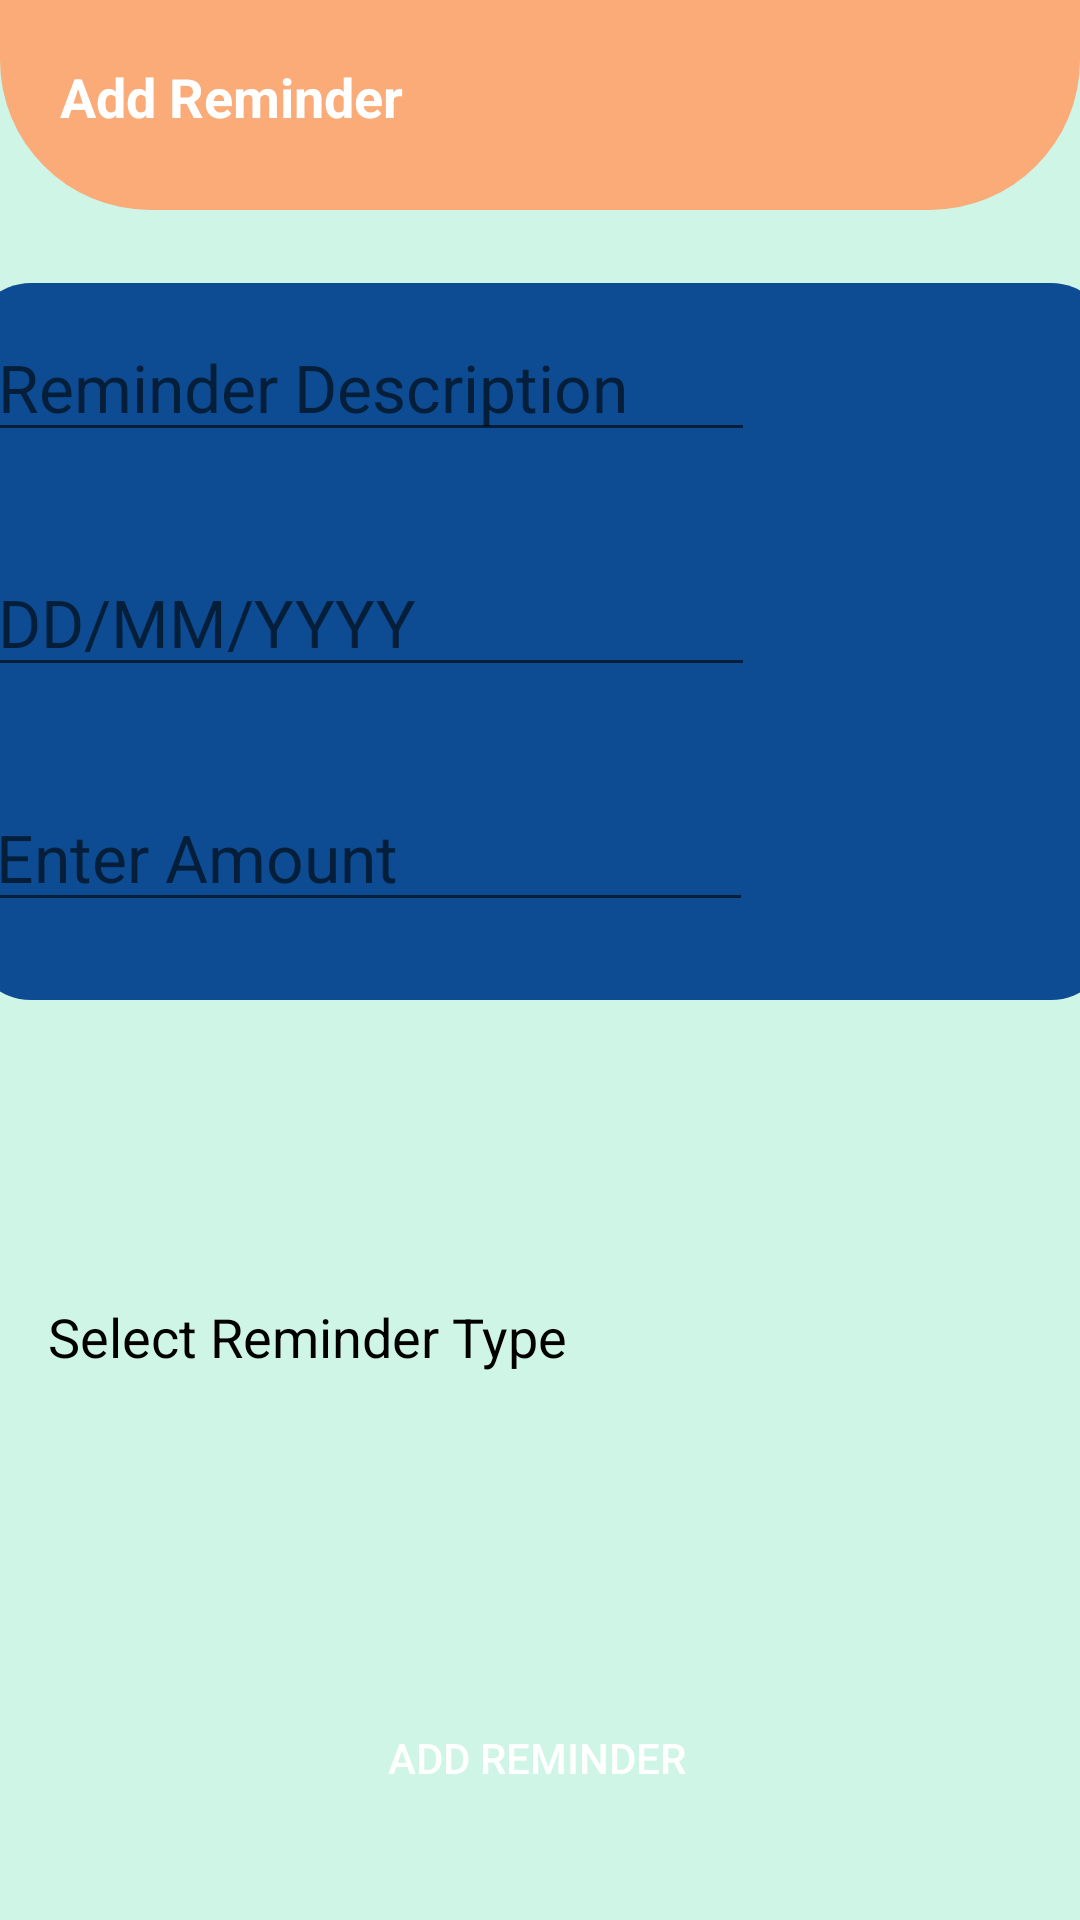

The Android layout XML behind this screen, and the referenced resources:
<!-- AndroidManifest.xml: application theme Theme.SmartSpend -->
<!-- res/layout/activity_add_reminder.xml -->
<?xml version="1.0" encoding="utf-8"?>
<androidx.constraintlayout.widget.ConstraintLayout xmlns:android="http://schemas.android.com/apk/res/android"
    xmlns:app="http://schemas.android.com/apk/res-auto"
    xmlns:tools="http://schemas.android.com/tools"
    android:layout_width="match_parent"
    android:layout_height="match_parent"
    android:background="@color/subtle_mint"
    tools:context=".AddReminder">


    <com.google.android.material.appbar.MaterialToolbar
        android:id="@+id/materialToolbar6"
        android:layout_width="match_parent"
        android:layout_height="70dp"
        android:background="@drawable/head_back"
        android:minHeight="?attr/actionBarSize"
        android:theme="?attr/actionBarTheme"
        app:layout_constraintEnd_toEndOf="parent"
        app:layout_constraintStart_toStartOf="parent"
        app:layout_constraintTop_toTopOf="parent" />

    <com.google.android.material.appbar.MaterialToolbar
        android:id="@+id/materialToolbar4"
        android:layout_width="380dp"
        android:layout_height="239dp"
        android:layout_marginStart="16dp"
        android:layout_marginTop="50dp"
        android:layout_marginEnd="16dp"
        android:background="@drawable/round_co"
        android:minHeight="?attr/actionBarSize"
        android:theme="?attr/actionBarTheme"
        app:layout_constraintEnd_toEndOf="parent"
        app:layout_constraintHorizontal_bias="0.5"
        app:layout_constraintStart_toStartOf="parent"
        app:layout_constraintTop_toBottomOf="@+id/textView27" />

    <TextView
        android:id="@+id/textView27"
        android:layout_width="wrap_content"
        android:layout_height="wrap_content"
        android:layout_marginStart="20dp"
        android:layout_marginTop="20dp"
        android:text="@string/TV_addrem"
        android:textColor="@color/white"
        android:textSize="@dimen/button_H2textsize"
        android:textStyle="bold"
        app:layout_constraintStart_toStartOf="parent"
        app:layout_constraintTop_toTopOf="parent" />

    <EditText
        android:id="@+id/ET_AddReminderDescription"
        android:layout_width="wrap_content"
        android:layout_height="wrap_content"
        android:layout_marginTop="10dp"
        android:ems="10"
        android:inputType="textPersonName"
        android:hint="@string/edt_RemDescription"
        android:textSize="22sp"
        app:layout_constraintEnd_toEndOf="@+id/materialToolbar4"
        app:layout_constraintHorizontal_bias="0.041"
        app:layout_constraintStart_toStartOf="@+id/materialToolbar4"
        app:layout_constraintTop_toTopOf="@+id/materialToolbar4"
        android:textColor="@color/white"/>

    <TextView
        android:id="@+id/textView36"
        android:layout_width="wrap_content"
        android:layout_height="wrap_content"
        android:layout_marginStart="16dp"
        android:layout_marginTop="100dp"
        android:text="@string/TV_selectRem"
        android:textColor="@color/black"
        android:textSize="@dimen/button_H2textsize"
        app:layout_constraintStart_toStartOf="parent"
        app:layout_constraintTop_toBottomOf="@+id/materialToolbar4" />

    <Spinner
        android:id="@+id/AddReminder_spinner"
        android:layout_width="377dp"
        android:layout_height="30dp"
        android:layout_marginStart="16dp"
        android:layout_marginTop="12dp"
        android:layout_marginEnd="16dp"
        app:layout_constraintEnd_toEndOf="parent"
        app:layout_constraintHorizontal_bias="0.0"
        app:layout_constraintStart_toStartOf="parent"
        app:layout_constraintTop_toBottomOf="@+id/textView36" />

    <EditText
        android:id="@+id/ET_AddReminderDate"
        android:layout_width="wrap_content"
        android:layout_height="wrap_content"
        android:layout_marginTop="32dp"
        android:ems="10"
        android:inputType="date"
        android:hint="@string/edt_AddDate"
        android:textSize="22sp"
        app:layout_constraintEnd_toEndOf="@+id/materialToolbar4"
        app:layout_constraintHorizontal_bias="0.041"
        app:layout_constraintStart_toStartOf="@+id/materialToolbar4"
        app:layout_constraintTop_toBottomOf="@+id/ET_AddReminderDescription"
        android:textColor="@color/white"/>

    <androidx.appcompat.widget.AppCompatButton
        android:id="@+id/btn_AddReminder"
        android:layout_width="300dp"
        android:layout_height="wrap_content"
        android:layout_marginStart="16dp"
        android:layout_marginEnd="16dp"
        android:layout_marginBottom="30dp"
        android:text="@string/btn_AddReminder"
        app:layout_constraintBottom_toBottomOf="parent"
        app:layout_constraintEnd_toEndOf="parent"
        app:layout_constraintHorizontal_bias="0.466"
        app:layout_constraintStart_toStartOf="parent"
        android:background="@drawable/round_btn"
        android:textColor="@color/white"/>

    <TextView
        android:id="@+id/error_text_view"
        android:layout_width="191dp"
        android:layout_height="23dp"
        android:layout_marginStart="16dp"
        android:layout_marginTop="36dp"
        android:layout_marginEnd="16dp"
        app:layout_constraintBottom_toTopOf="@+id/btn_AddReminder"
        app:layout_constraintEnd_toEndOf="parent"
        app:layout_constraintStart_toStartOf="parent"
        app:layout_constraintTop_toBottomOf="@+id/AddReminder_spinner"
        app:layout_constraintVertical_bias="0.526" />

    <EditText
        android:id="@+id/ET_ReminderAmount"
        android:layout_width="wrap_content"
        android:layout_height="wrap_content"
        android:layout_marginTop="32dp"
        android:ems="10"
        android:hint="@string/edt_RemValue"
        android:textSize="22sp"
        android:inputType="number"
        app:layout_constraintEnd_toEndOf="@+id/materialToolbar4"
        app:layout_constraintHorizontal_bias="0.035"
        app:layout_constraintStart_toStartOf="@+id/materialToolbar4"
        app:layout_constraintTop_toBottomOf="@+id/ET_AddReminderDate"
        android:textColor="@color/white"/>

</androidx.constraintlayout.widget.ConstraintLayout>
<!-- resources referenced by this layout -->
<resources>
  <color name="black">#FF000000</color>
  <color name="subtle_mint">#CFF5E7</color>
  <color name="white">#FFFFFFFF</color>
  <dimen name="button_H2textsize">18sp</dimen>
  <!-- drawable head_back (drawable) -->
  <?xml version="1.0" encoding="utf-8"?>
  <shape xmlns:android="http://schemas.android.com/apk/res/android">
      <solid android:color="@color/orange"/>
      <corners
          android:bottomRightRadius="50dp"
          android:bottomLeftRadius="50dp" />
  </shape>
  <!-- drawable round_co (drawable) -->
  <?xml version="1.0" encoding="utf-8"?>
  <shape xmlns:android="http://schemas.android.com/apk/res/android">
  <solid android:color="@color/Blue"/>
  
      <corners
          android:topRightRadius="20dp"
          android:topLeftRadius="20dp"
          android:bottomRightRadius="20dp"
          android:bottomLeftRadius="20dp" />
  </shape>
  <string name="TV_addrem">Add Reminder</string>
  <string name="TV_selectRem">Select Reminder Type</string>
  <string name="btn_AddReminder">Add Reminder</string>
  <string name="edt_AddDate">DD/MM/YYYY</string>
  <string name="edt_RemDescription">Reminder Description</string>
  <string name="edt_RemValue">Enter Amount</string>
  <style name="Theme.SmartSpend" parent="Theme.MaterialComponents.DayNight.NoActionBar">
          
          <item name="colorPrimary">@color/subtle_mint</item>
          <item name="colorPrimaryVariant">@color/orange</item>
          <item name="colorOnPrimary">@color/white</item>
          
          <item name="colorSecondary">@color/green_2</item>
          <item name="colorSecondaryVariant">@color/red</item>
          <item name="colorOnSecondary">@color/black</item>
          
          <item name="android:statusBarColor">?attr/colorPrimaryVariant</item>
          
      </style>
  <color name="orange">#FAAB78</color>
  <color name="Blue">#0D4C92</color>
  <color name="green_2">#59C1BD</color>
  <color name="red">#FF0000 </color>
</resources>
